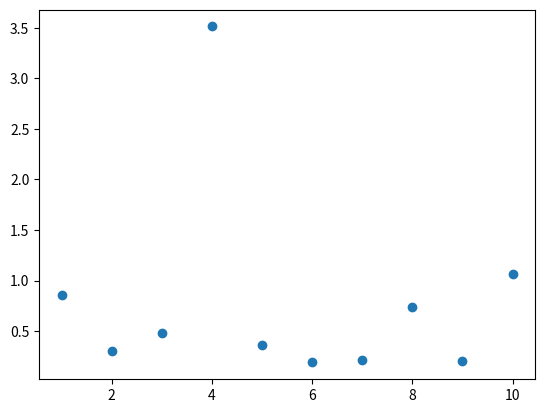

This figure's Python source:
import statistics as stat
import matplotlib.pyplot as plt
import numpy as np

small_runtimes = [
    0.856119857,
    0.301506129,
    0.479800106,
    3.513188998,
    0.357612453,
    0.188956827,
    0.210919241,
    0.734979118,
    0.204199869,
    1.068296348
]

medium_runtimes = [
    0.556968035,
    9.516877140,
    18.128718386,
    48.045638922,
    37.709424685,
    142.823683443,
    12.139918210,
    6.928462334,
    1.900516247,
    16.095675156
]

print("Mean of small runtimes: {}\nMedian of small runtimes {}\nStandard Deviation of small runtimes {}\n".format(stat.mean(small_runtimes), stat.median(small_runtimes), stat.stdev(small_runtimes)))

plt.scatter(np.arange(1, 11, 1), small_runtimes)
plt.show()
